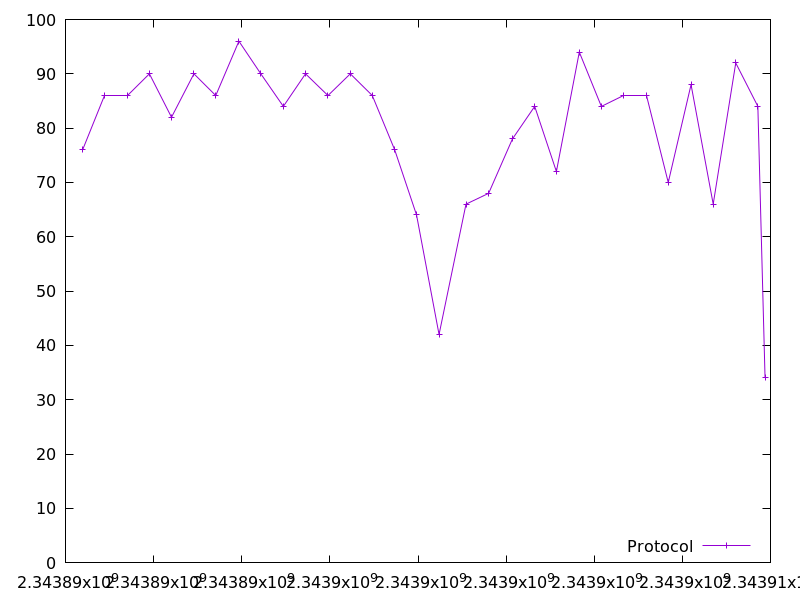

The file beside this chart, header and first rows:
2343890388.521413, 76.0
2343890890, 86.0
2343891397, 86.0
2343891904, 90.0
2343892406, 82.0
2343892915, 90.0
2343893410, 86.0
2343893935, 96.0
2343894433, 90.0
2343894944, 84.0
2343895447, 90.0
2343895956, 86.0
2343896464, 90.0
2343896964, 86.0
2343897471, 76.0
2343897968, 64.0
2343898478, 42.0
2343899090, 66.0
2343899604, 68.0
2343900143, 78.0
2343900649, 84.0
2343901142, 72.0
2343901661, 94.0
2343902162, 84.0
2343902672, 86.0
2343903184, 86.0
2343903680, 70.0
2343904198, 88.0
2343904700, 66.0
2343905212, 92.0
2343905714, 84.0
2343905877, 34.0
